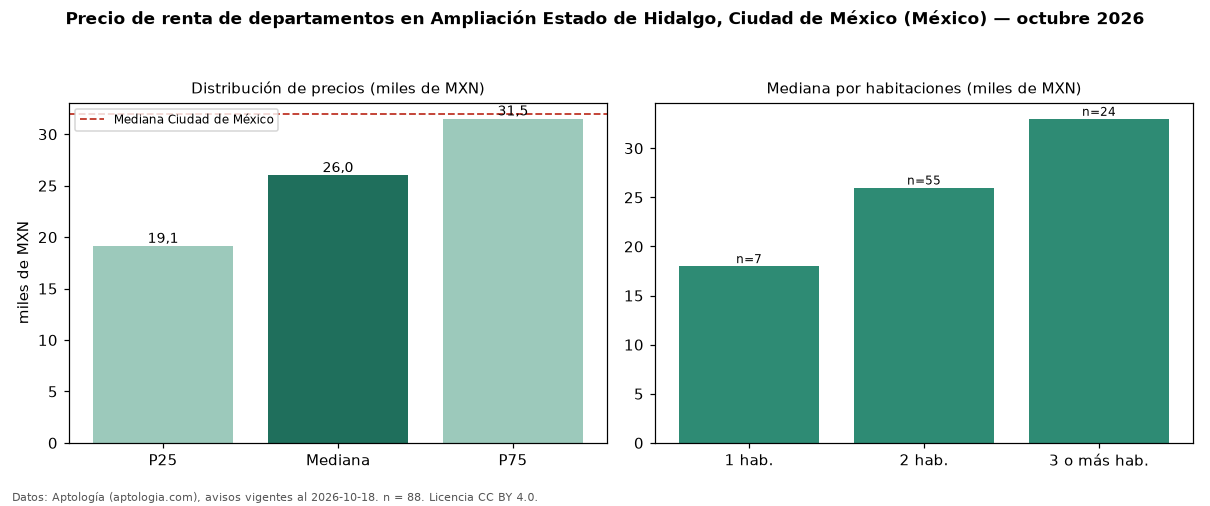

The file beside this chart, header and first rows:
seccion, metrica, valor, moneda, n
precio, p25, 19128, MXN, 88
precio, mediana, 26004, MXN, 88
precio, p75, 31504, MXN, 88
precio, minimo, 14500, MXN, 88
precio, maximo, 95004, MXN, 88
m2, mediana_precio_m2, 243.0, MXN, 88
m2, area_mediana_m2, 117.0, m2, 88
banos, mediana_banos, 2.0, , 
habitaciones, 1, 18004, MXN, 7
habitaciones, 2, 26001, MXN, 55
habitaciones, 3+, 33002, MXN, 24
ciudad, mediana_ciudad_referencia, 32000, MXN, 
ciudad, mediana_m2_ciudad, 333.3, MXN, 
fuente, fecha_datos, 2026-10-18, , 
fuente, atribucion, https://www.aptologia.com/, , 
fuente, licencia, CC BY 4.0, , 
